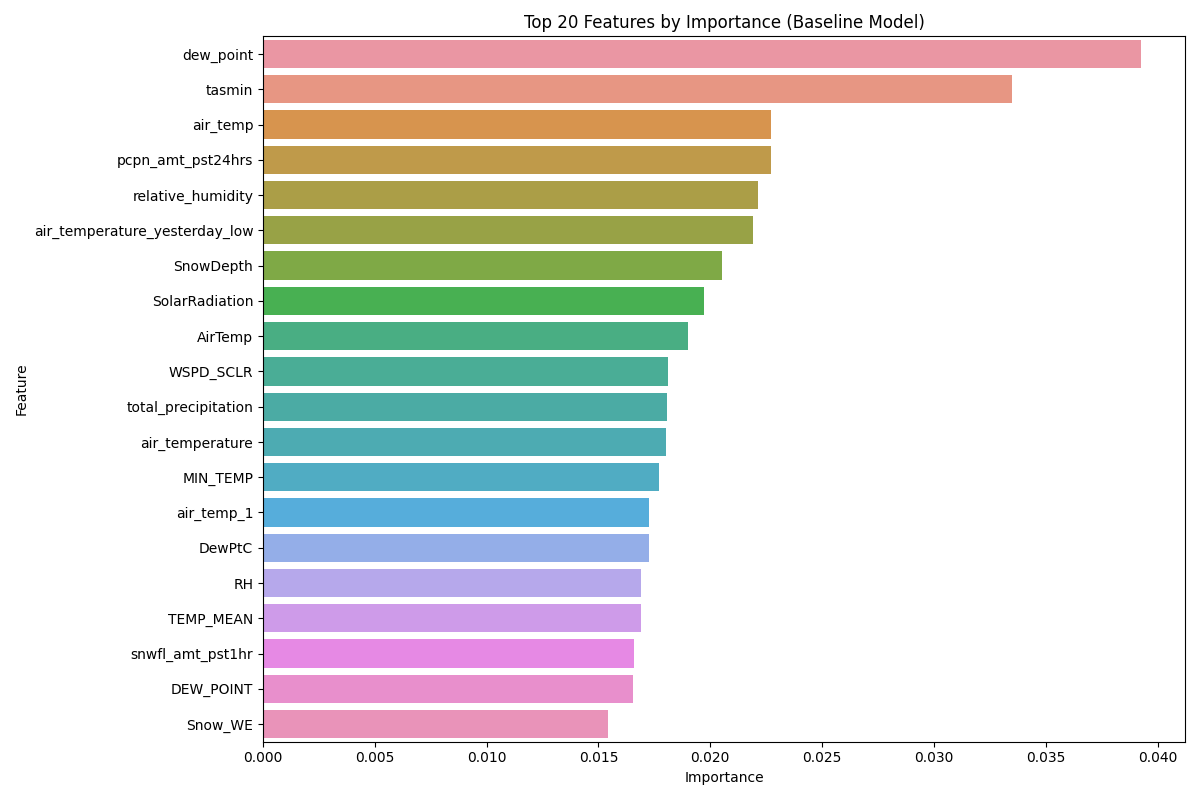

Source data for this figure (header and first rows):
Feature, Importance
dew_point, 0.03926
tasmin, 0.03349
air_temp, 0.0227
pcpn_amt_pst24hrs, 0.02269
relative_humidity, 0.02214
air_temperature_yesterday_low, 0.02193
SnowDepth, 0.02053
SolarRadiation, 0.01974
AirTemp, 0.01902
WSPD_SCLR, 0.01812
total_precipitation, 0.01805
air_temperature, 0.018
MIN_TEMP, 0.01772
air_temp_1, 0.01726
DewPtC, 0.01726
RH, 0.01692
TEMP_MEAN, 0.01688
snwfl_amt_pst1hr, 0.01658
DEW_POINT, 0.01653
Snow_WE, 0.01542
air_temperature_yesterday_high, 0.01542
MAX_TEMP, 0.01536
Precipitation, 0.01513
tasmax, 0.01357
temperature, 0.01351
snw_dpth_wtr_equiv, 0.01315
HUMIDITY, 0.0131
Pressurembar, 0.01291
MEASURED_WIND_DIRECTION1, 0.01285
wind_speed, 0.01285
cum_pcpn_amt, 0.01239
Latitude, 0.01232
Wetness, 0.01208
Rainmm, 0.01184
RelativeHumidity, 0.01182
precipitation, 0.01166
GustSpeedms, 0.01158
pcp, 0.01154
CURRENT_AIR_TEMPERATURE1, 0.0114
snw_dpth, 0.0114
Elevation (m), 0.01121
stn_pres, 0.01109
WindSpeedms, 0.01106
pcpn_amt_pst1hr, 0.01095
SWE, 0.01091
WDIR_VECT, 0.01086
WindSpeed, 0.01079
AirTemperature, 0.01071
WIND_DIRECTION_STD_DEVIATION1, 0.01057
wind_direction, 0.01034
ONE_DAY_PRECIPITATION, 0.01006
tendency_amount, 0.01
SNOW_ON_THE_GROUND, 0.009973
wind_gust_speed, 0.009875
avg_wnd_spd_10m_pst10mts, 0.009602
WindDirection, 0.009217
mean_sea_level, 0.009188
PRECIP_TOTAL, 0.009081
Year, 0.009059
HEIGHT_OF_SNOW, 0.009052
... 34 more rows
